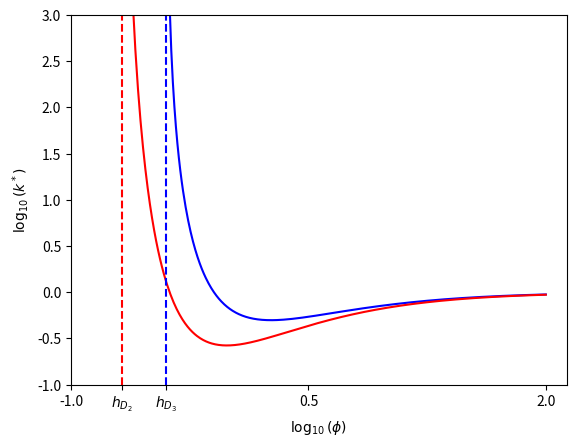

Write Python code to recreate this figure.
import matplotlib.pyplot as plt
import matplotlib as mpl
import numpy as np

def F(p,h):
    return ( h/(p - h))**(1/p)


pd1 = 0.2
pd2 = 0.21
p1 = np.concatenate([np.arange(0.42,2,0.01),np.arange(2,100,0.1)])
p2 = np.concatenate([np.arange(0.235,2,0.01),np.arange(2,100,0.1)])

fig,axes = plt.subplots(ncols=1)


mpl.rcParams['text.usetex']= True
axes.plot(np.log10(p1),np.log10(F(p1,2*pd1)),'b-')
axes.plot(np.log10(p2),np.log10(F(p2,pd2)),'r-')
axes.plot([np.log10(2*pd1),np.log10(2*pd1)],[-1,3],'b--')
axes.plot([np.log10(pd2),np.log10(pd2)],[-1,3],'r--')
axes.set_ylim([-1,3])
axes.set_xlabel(r'$\log_{10}(\phi)$')
axes.set_ylabel(r'$\log_{10}(k^*)$')
axes.set_xticks([-1.0,np.log10(pd2),np.log10(2*pd1),0.5,2.0])
axes.set_xticklabels(["-1.0",r"$h_{D_2}$",r"$h_{D_3}$","0.5","2.0"])
#plt.show()
plt.savefig("kmaxGrazing.pdf")
